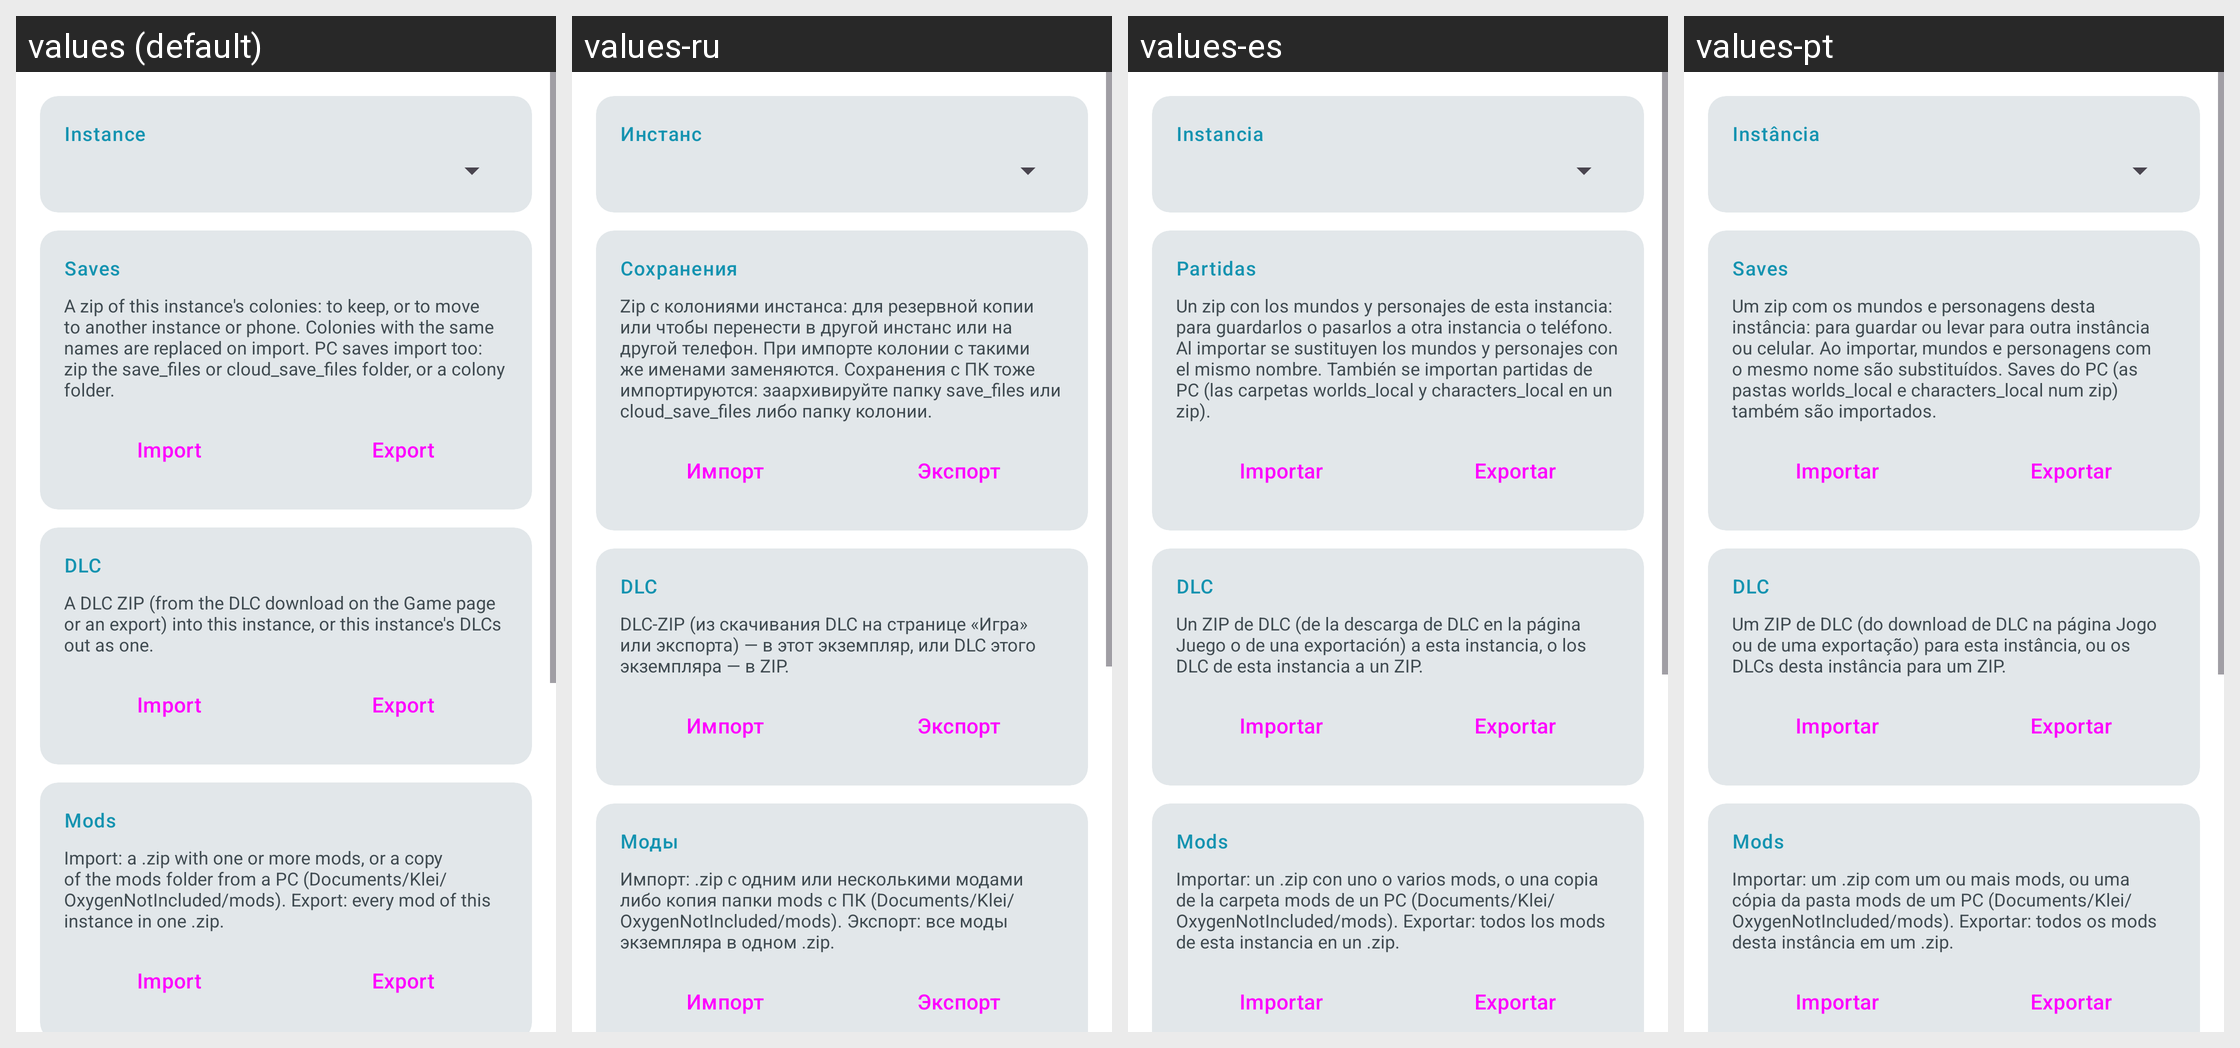

This grid shows one Android layout under several languages. Give, for every string resource on the screen, its name, the default text and each shown locale's text.
Android screen res/layout/fragment_transfer.xml rendered under 4 locales, left to right: values (default), values-ru, values-es, values-pt. Device: Nexus 5 (rendered at 1080×1920; each locale shown at half size, 540×960, under a caption strip naming it); theme AppTheme.
Strings drawn on this screen, with the default value and each locale's value (text and hints the layout hard-codes, and strings that could not be matched under every locale, appear in the picture but are not listed):

transfer_instance
  values: Instance
  values-ru: Инстанс
  values-es: Instancia
  values-pt: Instância

transfer_saves
  values: Saves
  values-ru: Сохранения
  values-es: Partidas
  values-pt: Saves

transfer_saves_hint
  values: A zip of this instance's colonies: to keep, or to move to another instance or phone. Colonies with the same names are replaced on import. PC saves import too: zip the save_files or cloud_save_files folder, or a colony folder.
  values-ru: Zip с колониями инстанса: для резервной копии или чтобы перенести в другой инстанс или на другой телефон. При импорте колонии с такими же именами заменяются. Сохранения с ПК тоже импортируются: заархивируйте папку save_files или cloud_save_files либо папку колонии.
  values-es: Un zip con los mundos y personajes de esta instancia: para guardarlos o pasarlos a otra instancia o teléfono. Al importar se sustituyen los mundos y personajes con el mismo nombre. También se importan partidas de PC (las carpetas worlds_local y characters_local en un zip).
  values-pt: Um zip com os mundos e personagens desta instância: para guardar ou levar para outra instância ou celular. Ao importar, mundos e personagens com o mesmo nome são substituídos. Saves do PC (as pastas worlds_local e characters_local num zip) também são importados.

transfer_import
  values: Import
  values-ru: Импорт
  values-es: Importar
  values-pt: Importar

transfer_export
  values: Export
  values-ru: Экспорт
  values-es: Exportar
  values-pt: Exportar

transfer_dlc
  values: DLC
  values-ru: DLC
  values-es: DLC
  values-pt: DLC

transfer_dlc_hint
  values: A DLC ZIP (from the DLC download on the Game page or an export) into this instance, or this instance's DLCs out as one.
  values-ru: DLC-ZIP (из скачивания DLC на странице «Игра» или экспорта) — в этот экземпляр, или DLC этого экземпляра — в ZIP.
  values-es: Un ZIP de DLC (de la descarga de DLC en la página Juego o de una exportación) a esta instancia, o los DLC de esta instancia a un ZIP.
  values-pt: Um ZIP de DLC (do download de DLC na página Jogo ou de uma exportação) para esta instância, ou os DLCs desta instância para um ZIP.

transfer_mods
  values: Mods
  values-ru: Моды
  values-es: Mods
  values-pt: Mods

transfer_mods_hint
  values: Import: a .zip with one or more mods, or a copy of the mods folder from a PC (Documents/Klei/OxygenNotIncluded/mods). Export: every mod of this instance in one .zip.
  values-ru: Импорт: .zip с одним или несколькими модами либо копия папки mods с ПК (Documents/Klei/OxygenNotIncluded/mods). Экспорт: все моды экземпляра в одном .zip.
  values-es: Importar: un .zip con uno o varios mods, o una copia de la carpeta mods de un PC (Documents/Klei/OxygenNotIncluded/mods). Exportar: todos los mods de esta instancia en un .zip.
  values-pt: Importar: um .zip com um ou mais mods, ou uma cópia da pasta mods de um PC (Documents/Klei/OxygenNotIncluded/mods). Exportar: todos os mods desta instância em um .zip.
